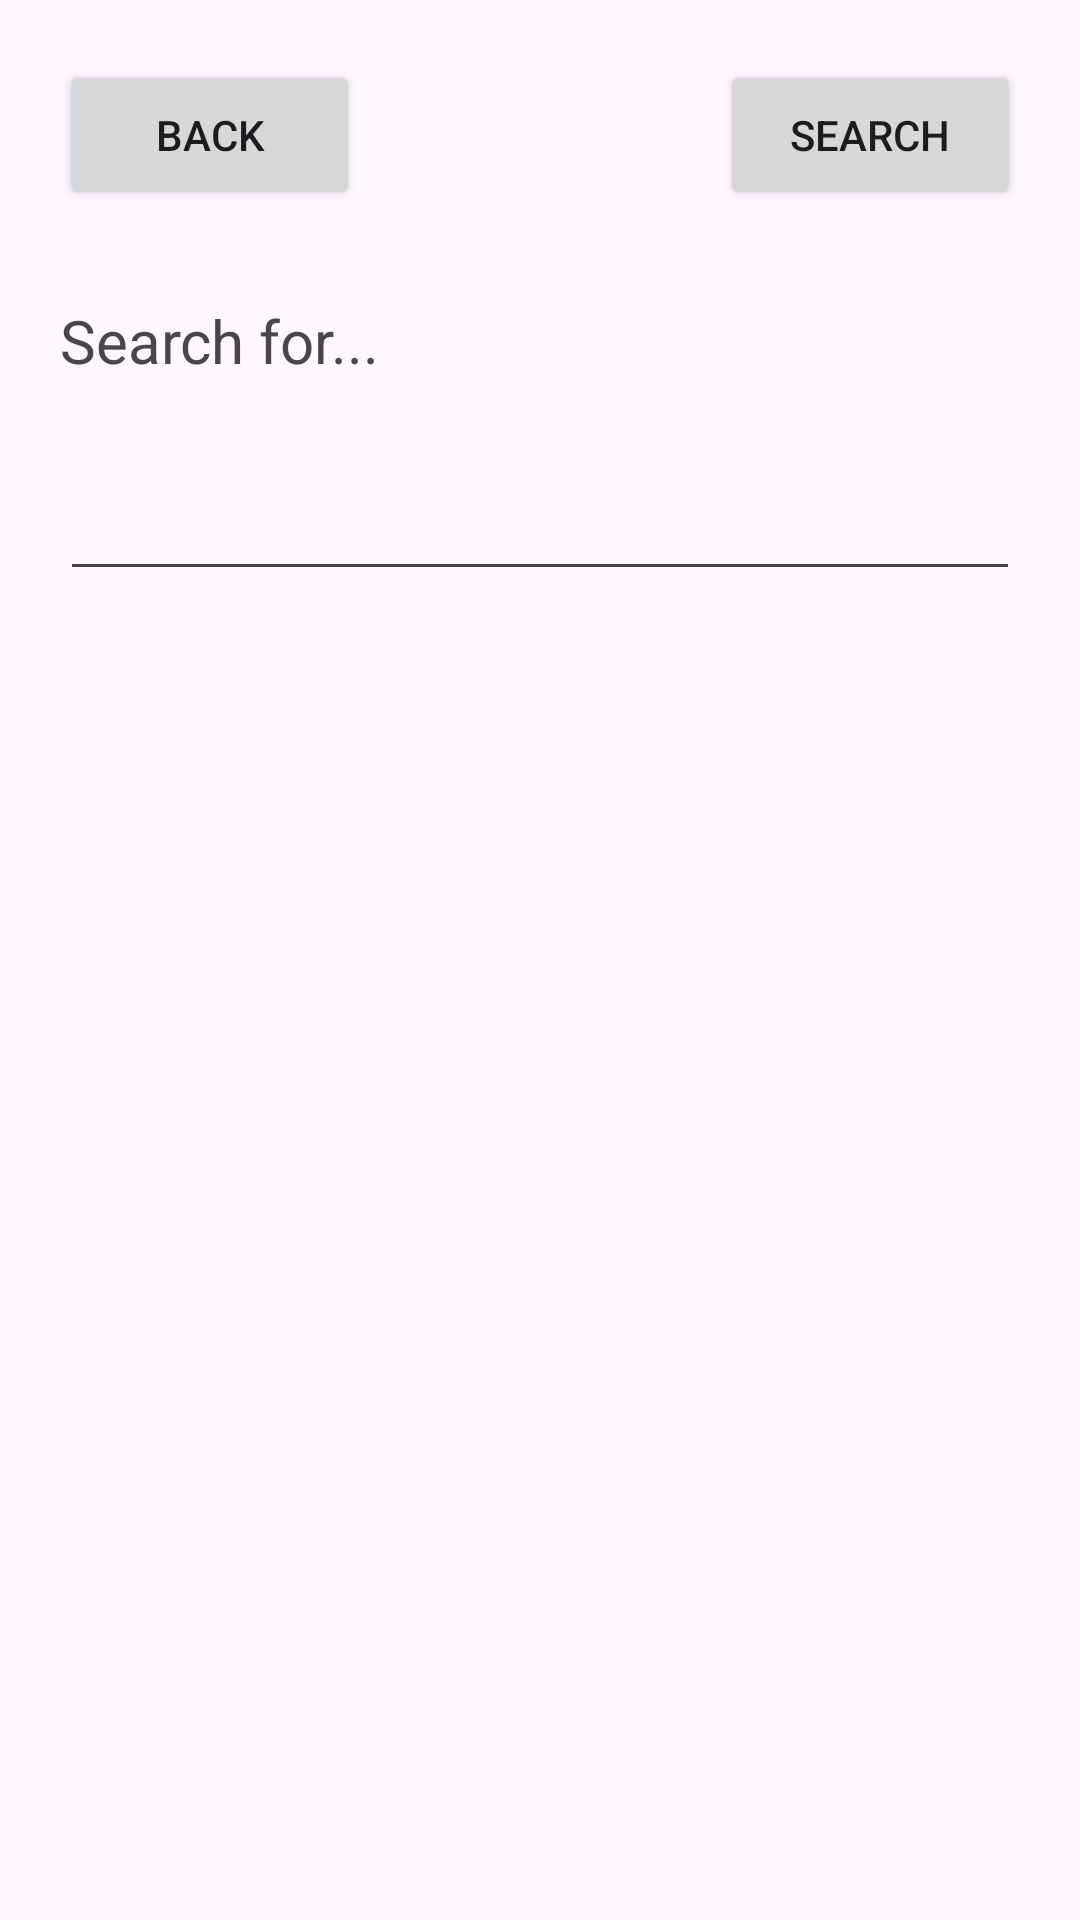

Write the Android layout XML for this screen, with the resource values it uses.
<!-- AndroidManifest.xml: application theme Theme.Munchi -->
<!-- res/layout/fragment_search.xml -->
<?xml version="1.0" encoding="utf-8"?>
<FrameLayout xmlns:android="http://schemas.android.com/apk/res/android"
    xmlns:app="http://schemas.android.com/apk/res-auto"
    xmlns:tools="http://schemas.android.com/tools"
    android:layout_width="match_parent"
    android:layout_height="match_parent"
    tools:context=".SearchFragment">

    <androidx.constraintlayout.widget.ConstraintLayout
        android:layout_width="match_parent"
        android:layout_height="match_parent">

        <Button
            android:id="@+id/buttonSearch"
            android:layout_width="100dp"
            android:layout_height="50dp"
            android:layout_marginTop="20dp"
            android:layout_marginEnd="20dp"
            android:text="Search"
            app:layout_constraintEnd_toEndOf="parent"
            app:layout_constraintTop_toTopOf="parent" />

        <Button
            android:id="@+id/buttonBackFromSearch"
            android:layout_width="100dp"
            android:layout_height="50dp"
            android:layout_marginStart="20dp"
            android:layout_marginTop="20dp"
            android:text="Back"
            app:layout_constraintStart_toStartOf="parent"
            app:layout_constraintTop_toTopOf="parent" />

        <EditText
            android:id="@+id/textSearch"
            android:layout_width="0dp"
            android:layout_height="50dp"
            android:layout_marginStart="20dp"
            android:layout_marginTop="20dp"
            android:layout_marginEnd="20dp"
            android:ems="10"
            android:inputType="text"
            android:textSize="16sp"
            app:layout_constraintEnd_toEndOf="parent"
            app:layout_constraintStart_toStartOf="parent"
            app:layout_constraintTop_toBottomOf="@+id/textView2" />

        <TextView
            android:id="@+id/textView2"
            android:layout_width="wrap_content"
            android:layout_height="wrap_content"
            android:layout_marginStart="20dp"
            android:layout_marginTop="100dp"
            android:text="Search for..."
            android:textSize="20sp"
            app:layout_constraintStart_toStartOf="parent"
            app:layout_constraintTop_toTopOf="parent" />

    </androidx.constraintlayout.widget.ConstraintLayout>
</FrameLayout>
<!-- resources referenced by this layout -->
<resources>
  <style name="Theme.Munchi" parent="Base.Theme.Munchi" />
  <style name="Base.Theme.Munchi" parent="Theme.Material3.DayNight.NoActionBar">
          
          
      </style>
</resources>
